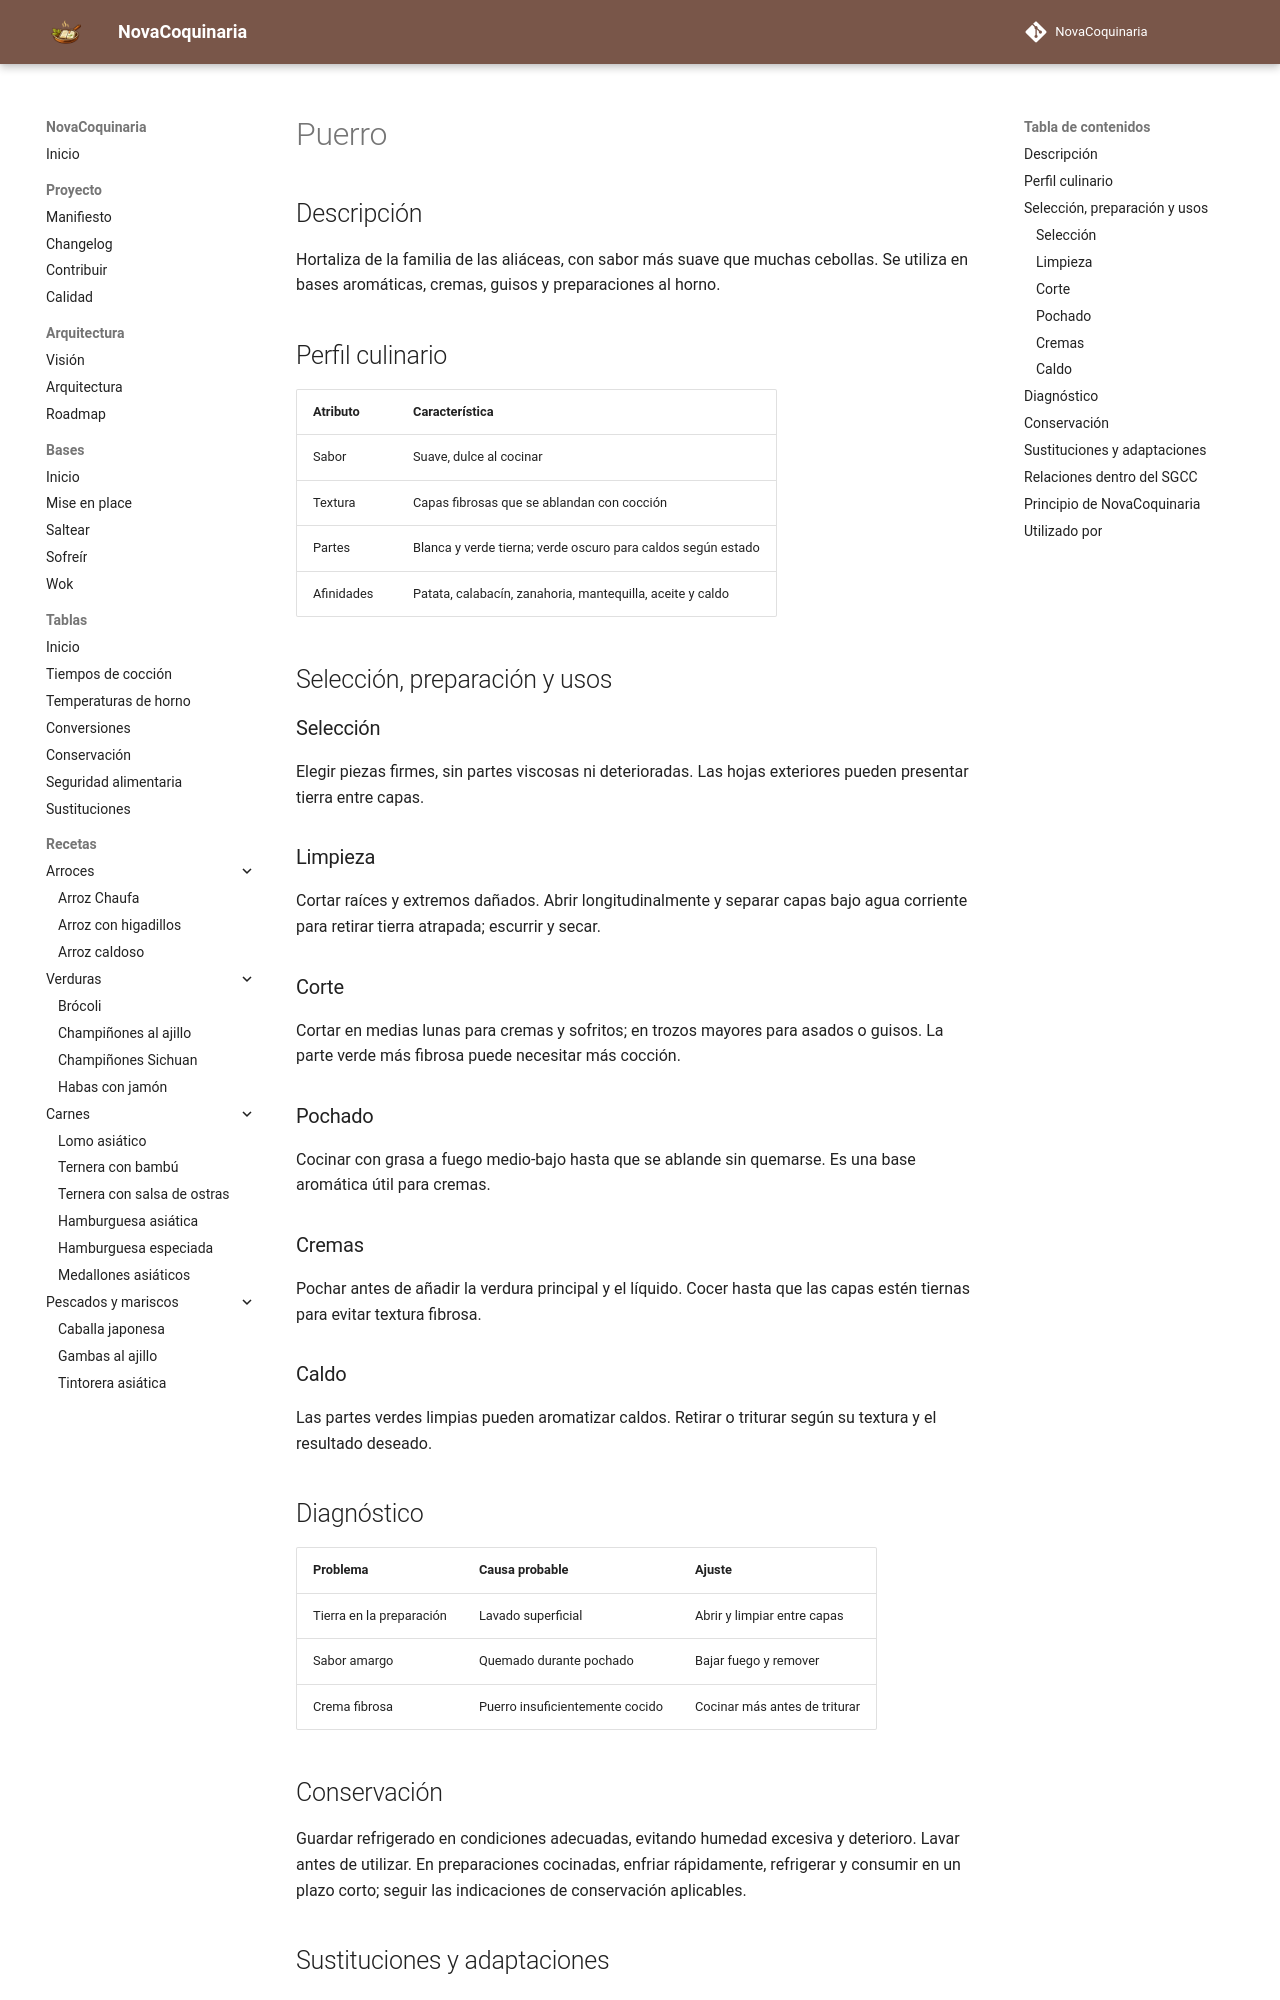

repository: fran-eliot/NovaCoquinaria · page: 11_Despensa/06_Verduras/puerro.html · generator: mkdocs

---
id: ING-0036
tipo: ingrediente
titulo: Puerro
categoria: Verduras
estado: borrador
version: 1.0.0
ultima_revision: 2026-11-14
etiquetas:
  - puerro
  - pochado
  - cremas
---

# Puerro

## Descripción

Hortaliza de la familia de las aliáceas, con sabor más suave que muchas cebollas. Se utiliza en bases aromáticas, cremas, guisos y preparaciones al horno.

## Perfil culinario

| Atributo | Característica |
|---|---|
| Sabor | Suave, dulce al cocinar |
| Textura | Capas fibrosas que se ablandan con cocción |
| Partes | Blanca y verde tierna; verde oscuro para caldos según estado |
| Afinidades | Patata, calabacín, zanahoria, mantequilla, aceite y caldo |

## Selección, preparación y usos

### Selección

Elegir piezas firmes, sin partes viscosas ni deterioradas. Las hojas exteriores pueden presentar tierra entre capas.

### Limpieza

Cortar raíces y extremos dañados. Abrir longitudinalmente y separar capas bajo agua corriente para retirar tierra atrapada; escurrir y secar.

### Corte

Cortar en medias lunas para cremas y sofritos; en trozos mayores para asados o guisos. La parte verde más fibrosa puede necesitar más cocción.

### Pochado

Cocinar con grasa a fuego medio-bajo hasta que se ablande sin quemarse. Es una base aromática útil para cremas.

### Cremas

Pochar antes de añadir la verdura principal y el líquido. Cocer hasta que las capas estén tiernas para evitar textura fibrosa.

### Caldo

Las partes verdes limpias pueden aromatizar caldos. Retirar o triturar según su textura y el resultado deseado.

## Diagnóstico

| Problema | Causa probable | Ajuste |
|---|---|---|
| Tierra en la preparación | Lavado superficial | Abrir y limpiar entre capas |
| Sabor amargo | Quemado durante pochado | Bajar fuego y remover |
| Crema fibrosa | Puerro insuficientemente cocido | Cocinar más antes de triturar |

## Conservación

Guardar refrigerado en condiciones adecuadas, evitando humedad excesiva y deterioro. Lavar antes de utilizar. En preparaciones cocinadas, enfriar rápidamente, refrigerar y consumir en un plazo corto; seguir las indicaciones de conservación aplicables.
